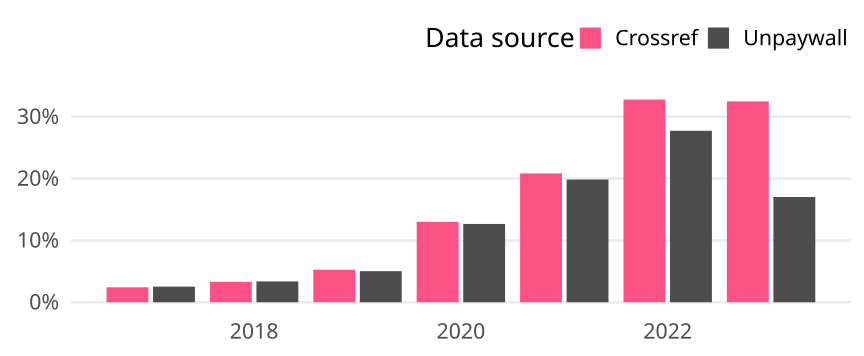

Data behind this chart, as committed beside it:
cr_year, cat, article_total, name, oa_articles, oa_share
2017, Global, 24976, Crossref, 605, 0.02422
2017, Global, 24976, Unpaywall, 630, 0.02522
2018, Global, 25911, Crossref, 855, 0.033
2018, Global, 25911, Unpaywall, 873, 0.03369
2019, Global, 25935, Crossref, 1362, 0.05252
2019, Global, 25935, Unpaywall, 1303, 0.05024
2020, Global, 27754, Crossref, 3609, 0.13
2020, Global, 27754, Unpaywall, 3515, 0.1266
2021, Global, 26603, Crossref, 5542, 0.2083
2021, Global, 26603, Unpaywall, 5279, 0.1984
2022, Global, 23831, Crossref, 7811, 0.3278
2022, Global, 23831, Unpaywall, 6608, 0.2773
2023, Global, 7262, Crossref, 2359, 0.3248
2023, Global, 7262, Unpaywall, 1236, 0.1702
